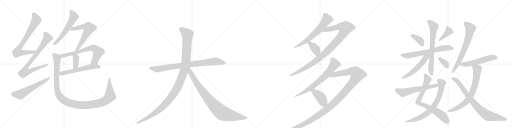
t = 0.00 s
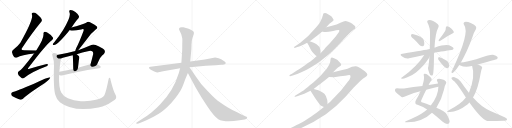
t = 5.05 s
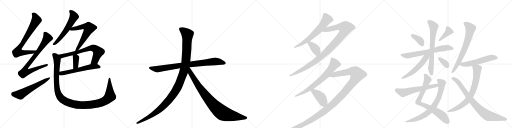
t = 10.11 s
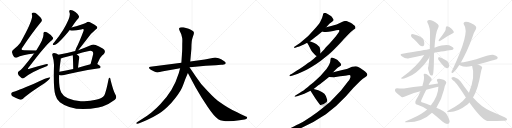
t = 15.16 s
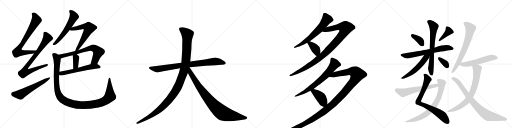
t = 20.21 s
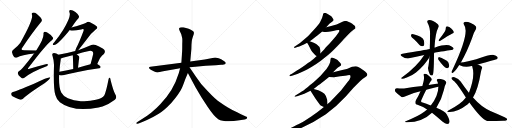
t = 25.27 s

The animated SVG that drew these frames (rendered in a browser with its animation timeline set to each time). Animation: 31 CSS @keyframes rules; one cycle of 25.27 s.

<svg version="1.1" viewBox="0 0 4096 1024" xmlns="http://www.w3.org/2000/svg">
  <g stroke="lightgray" stroke-dasharray="1,1" stroke-width="1" transform="scale(4, 4)">
    <line x1="0" y1="0" x2="256" y2="256"></line>
    <line x1="256" y1="0" x2="0" y2="256"></line>
    <line x1="128" y1="0" x2="128" y2="256"></line>
    <line x1="0" y1="128" x2="256" y2="128"></line>
    <line x1="256" y1="0" x2="512" y2="256"></line>
    <line x1="512" y1="0" x2="256" y2="256"></line>
    <line x1="384" y1="0" x2="384" y2="256"></line>
    <line x1="256" y1="128" x2="512" y2="128"></line>
    <line x1="512" y1="0" x2="768" y2="256"></line>
    <line x1="768" y1="0" x2="512" y2="256"></line>
    <line x1="640" y1="0" x2="640" y2="256"></line>
    <line x1="512" y1="128" x2="768" y2="128"></line>
    <line x1="768" y1="0" x2="1024" y2="256"></line>
    <line x1="1024" y1="0" x2="768" y2="256"></line>
    <line x1="896" y1="0" x2="896" y2="256"></line>
    <line x1="768" y1="128" x2="1024" y2="128"></line>
  </g>
<g transform="scale(1, -1) translate(0, -850)">
   <style type="text/css">
    @keyframes keyframes0 {
      from {
       stroke: black;
       stroke-dashoffset: 751;
       stroke-width: 128;
       }
       71% {
       animation-timing-function: step-end;
       stroke: black;
       stroke-dashoffset: 0;
       stroke-width: 128;
       }
       to {
       stroke: black;
       stroke-width: 1024;
       }
       }
       #make-me-a-hanzi-animation-0 {
         animation: keyframes0 0.861165s both;
         animation-delay: 0.000000s;
         animation-timing-function: linear;
       }
    @keyframes keyframes1 {
      from {
       stroke: black;
       stroke-dashoffset: 798;
       stroke-width: 128;
       }
       72% {
       animation-timing-function: step-end;
       stroke: black;
       stroke-dashoffset: 0;
       stroke-width: 128;
       }
       to {
       stroke: black;
       stroke-width: 1024;
       }
       }
       #make-me-a-hanzi-animation-1 {
         animation: keyframes1 0.899414s both;
         animation-delay: 0.861165s;
         animation-timing-function: linear;
       }
    @keyframes keyframes2 {
      from {
       stroke: black;
       stroke-dashoffset: 585;
       stroke-width: 128;
       }
       66% {
       animation-timing-function: step-end;
       stroke: black;
       stroke-dashoffset: 0;
       stroke-width: 128;
       }
       to {
       stroke: black;
       stroke-width: 1024;
       }
       }
       #make-me-a-hanzi-animation-2 {
         animation: keyframes2 0.726074s both;
         animation-delay: 1.760579s;
         animation-timing-function: linear;
       }
    @keyframes keyframes3 {
      from {
       stroke: black;
       stroke-dashoffset: 581;
       stroke-width: 128;
       }
       65% {
       animation-timing-function: step-end;
       stroke: black;
       stroke-dashoffset: 0;
       stroke-width: 128;
       }
       to {
       stroke: black;
       stroke-width: 1024;
       }
       }
       #make-me-a-hanzi-animation-3 {
         animation: keyframes3 0.722819s both;
         animation-delay: 2.486654s;
         animation-timing-function: linear;
       }
    @keyframes keyframes4 {
      from {
       stroke: black;
       stroke-dashoffset: 619;
       stroke-width: 128;
       }
       67% {
       animation-timing-function: step-end;
       stroke: black;
       stroke-dashoffset: 0;
       stroke-width: 128;
       }
       to {
       stroke: black;
       stroke-width: 1024;
       }
       }
       #make-me-a-hanzi-animation-4 {
         animation: keyframes4 0.753743s both;
         animation-delay: 3.209473s;
         animation-timing-function: linear;
       }
    @keyframes keyframes5 {
      from {
       stroke: black;
       stroke-dashoffset: 702;
       stroke-width: 128;
       }
       70% {
       animation-timing-function: step-end;
       stroke: black;
       stroke-dashoffset: 0;
       stroke-width: 128;
       }
       to {
       stroke: black;
       stroke-width: 1024;
       }
       }
       #make-me-a-hanzi-animation-5 {
         animation: keyframes5 0.821289s both;
         animation-delay: 3.963216s;
         animation-timing-function: linear;
       }
    @keyframes keyframes6 {
      from {
       stroke: black;
       stroke-dashoffset: 369;
       stroke-width: 128;
       }
       55% {
       animation-timing-function: step-end;
       stroke: black;
       stroke-dashoffset: 0;
       stroke-width: 128;
       }
       to {
       stroke: black;
       stroke-width: 1024;
       }
       }
       #make-me-a-hanzi-animation-6 {
         animation: keyframes6 0.550293s both;
         animation-delay: 4.784505s;
         animation-timing-function: linear;
       }
    @keyframes keyframes7 {
      from {
       stroke: black;
       stroke-dashoffset: 579;
       stroke-width: 128;
       }
       65% {
       animation-timing-function: step-end;
       stroke: black;
       stroke-dashoffset: 0;
       stroke-width: 128;
       }
       to {
       stroke: black;
       stroke-width: 1024;
       }
       }
       #make-me-a-hanzi-animation-7 {
         animation: keyframes7 0.721191s both;
         animation-delay: 5.334798s;
         animation-timing-function: linear;
       }
    @keyframes keyframes8 {
      from {
       stroke: black;
       stroke-dashoffset: 1188;
       stroke-width: 128;
       }
       79% {
       animation-timing-function: step-end;
       stroke: black;
       stroke-dashoffset: 0;
       stroke-width: 128;
       }
       to {
       stroke: black;
       stroke-width: 1024;
       }
       }
       #make-me-a-hanzi-animation-8 {
         animation: keyframes8 1.216797s both;
         animation-delay: 6.055990s;
         animation-timing-function: linear;
       }
    @keyframes keyframes9 {
      from {
       stroke: black;
       stroke-dashoffset: 858;
       stroke-width: 128;
       }
       74% {
       animation-timing-function: step-end;
       stroke: black;
       stroke-dashoffset: 0;
       stroke-width: 128;
       }
       to {
       stroke: black;
       stroke-width: 1024;
       }
       }
       #make-me-a-hanzi-animation-9 {
         animation: keyframes9 0.948242s both;
         animation-delay: 7.272786s;
         animation-timing-function: linear;
       }
    @keyframes keyframes10 {
      from {
       stroke: black;
       stroke-dashoffset: 1197;
       stroke-width: 128;
       }
       80% {
       animation-timing-function: step-end;
       stroke: black;
       stroke-dashoffset: 0;
       stroke-width: 128;
       }
       to {
       stroke: black;
       stroke-width: 1024;
       }
       }
       #make-me-a-hanzi-animation-10 {
         animation: keyframes10 1.224121s both;
         animation-delay: 8.221029s;
         animation-timing-function: linear;
       }
    @keyframes keyframes11 {
      from {
       stroke: black;
       stroke-dashoffset: 899;
       stroke-width: 128;
       }
       75% {
       animation-timing-function: step-end;
       stroke: black;
       stroke-dashoffset: 0;
       stroke-width: 128;
       }
       to {
       stroke: black;
       stroke-width: 1024;
       }
       }
       #make-me-a-hanzi-animation-11 {
         animation: keyframes11 0.981608s both;
         animation-delay: 9.445150s;
         animation-timing-function: linear;
       }
    @keyframes keyframes12 {
      from {
       stroke: black;
       stroke-dashoffset: 644;
       stroke-width: 128;
       }
       68% {
       animation-timing-function: step-end;
       stroke: black;
       stroke-dashoffset: 0;
       stroke-width: 128;
       }
       to {
       stroke: black;
       stroke-width: 1024;
       }
       }
       #make-me-a-hanzi-animation-12 {
         animation: keyframes12 0.774089s both;
         animation-delay: 10.426758s;
         animation-timing-function: linear;
       }
    @keyframes keyframes13 {
      from {
       stroke: black;
       stroke-dashoffset: 1035;
       stroke-width: 128;
       }
       77% {
       animation-timing-function: step-end;
       stroke: black;
       stroke-dashoffset: 0;
       stroke-width: 128;
       }
       to {
       stroke: black;
       stroke-width: 1024;
       }
       }
       #make-me-a-hanzi-animation-13 {
         animation: keyframes13 1.092285s both;
         animation-delay: 11.200846s;
         animation-timing-function: linear;
       }
    @keyframes keyframes14 {
      from {
       stroke: black;
       stroke-dashoffset: 381;
       stroke-width: 128;
       }
       55% {
       animation-timing-function: step-end;
       stroke: black;
       stroke-dashoffset: 0;
       stroke-width: 128;
       }
       to {
       stroke: black;
       stroke-width: 1024;
       }
       }
       #make-me-a-hanzi-animation-14 {
         animation: keyframes14 0.560059s both;
         animation-delay: 12.293132s;
         animation-timing-function: linear;
       }
    @keyframes keyframes15 {
      from {
       stroke: black;
       stroke-dashoffset: 718;
       stroke-width: 128;
       }
       70% {
       animation-timing-function: step-end;
       stroke: black;
       stroke-dashoffset: 0;
       stroke-width: 128;
       }
       to {
       stroke: black;
       stroke-width: 1024;
       }
       }
       #make-me-a-hanzi-animation-15 {
         animation: keyframes15 0.834310s both;
         animation-delay: 12.853190s;
         animation-timing-function: linear;
       }
    @keyframes keyframes16 {
      from {
       stroke: black;
       stroke-dashoffset: 1291;
       stroke-width: 128;
       }
       81% {
       animation-timing-function: step-end;
       stroke: black;
       stroke-dashoffset: 0;
       stroke-width: 128;
       }
       to {
       stroke: black;
       stroke-width: 1024;
       }
       }
       #make-me-a-hanzi-animation-16 {
         animation: keyframes16 1.300618s both;
         animation-delay: 13.687500s;
         animation-timing-function: linear;
       }
    @keyframes keyframes17 {
      from {
       stroke: black;
       stroke-dashoffset: 411;
       stroke-width: 128;
       }
       57% {
       animation-timing-function: step-end;
       stroke: black;
       stroke-dashoffset: 0;
       stroke-width: 128;
       }
       to {
       stroke: black;
       stroke-width: 1024;
       }
       }
       #make-me-a-hanzi-animation-17 {
         animation: keyframes17 0.584473s both;
         animation-delay: 14.988118s;
         animation-timing-function: linear;
       }
    @keyframes keyframes18 {
      from {
       stroke: black;
       stroke-dashoffset: 370;
       stroke-width: 128;
       }
       55% {
       animation-timing-function: step-end;
       stroke: black;
       stroke-dashoffset: 0;
       stroke-width: 128;
       }
       to {
       stroke: black;
       stroke-width: 1024;
       }
       }
       #make-me-a-hanzi-animation-18 {
         animation: keyframes18 0.551107s both;
         animation-delay: 15.572591s;
         animation-timing-function: linear;
       }
    @keyframes keyframes19 {
      from {
       stroke: black;
       stroke-dashoffset: 391;
       stroke-width: 128;
       }
       56% {
       animation-timing-function: step-end;
       stroke: black;
       stroke-dashoffset: 0;
       stroke-width: 128;
       }
       to {
       stroke: black;
       stroke-width: 1024;
       }
       }
       #make-me-a-hanzi-animation-19 {
         animation: keyframes19 0.568197s both;
         animation-delay: 16.123698s;
         animation-timing-function: linear;
       }
    @keyframes keyframes20 {
      from {
       stroke: black;
       stroke-dashoffset: 667;
       stroke-width: 128;
       }
       68% {
       animation-timing-function: step-end;
       stroke: black;
       stroke-dashoffset: 0;
       stroke-width: 128;
       }
       to {
       stroke: black;
       stroke-width: 1024;
       }
       }
       #make-me-a-hanzi-animation-20 {
         animation: keyframes20 0.792806s both;
         animation-delay: 16.691895s;
         animation-timing-function: linear;
       }
    @keyframes keyframes21 {
      from {
       stroke: black;
       stroke-dashoffset: 697;
       stroke-width: 128;
       }
       69% {
       animation-timing-function: step-end;
       stroke: black;
       stroke-dashoffset: 0;
       stroke-width: 128;
       }
       to {
       stroke: black;
       stroke-width: 1024;
       }
       }
       #make-me-a-hanzi-animation-21 {
         animation: keyframes21 0.817220s both;
         animation-delay: 17.484701s;
         animation-timing-function: linear;
       }
    @keyframes keyframes22 {
      from {
       stroke: black;
       stroke-dashoffset: 541;
       stroke-width: 128;
       }
       64% {
       animation-timing-function: step-end;
       stroke: black;
       stroke-dashoffset: 0;
       stroke-width: 128;
       }
       to {
       stroke: black;
       stroke-width: 1024;
       }
       }
       #make-me-a-hanzi-animation-22 {
         animation: keyframes22 0.690267s both;
         animation-delay: 18.301921s;
         animation-timing-function: linear;
       }
    @keyframes keyframes23 {
      from {
       stroke: black;
       stroke-dashoffset: 344;
       stroke-width: 128;
       }
       53% {
       animation-timing-function: step-end;
       stroke: black;
       stroke-dashoffset: 0;
       stroke-width: 128;
       }
       to {
       stroke: black;
       stroke-width: 1024;
       }
       }
       #make-me-a-hanzi-animation-23 {
         animation: keyframes23 0.529948s both;
         animation-delay: 18.992187s;
         animation-timing-function: linear;
       }
    @keyframes keyframes24 {
      from {
       stroke: black;
       stroke-dashoffset: 779;
       stroke-width: 128;
       }
       72% {
       animation-timing-function: step-end;
       stroke: black;
       stroke-dashoffset: 0;
       stroke-width: 128;
       }
       to {
       stroke: black;
       stroke-width: 1024;
       }
       }
       #make-me-a-hanzi-animation-24 {
         animation: keyframes24 0.883952s both;
         animation-delay: 19.522135s;
         animation-timing-function: linear;
       }
    @keyframes keyframes25 {
      from {
       stroke: black;
       stroke-dashoffset: 746;
       stroke-width: 128;
       }
       71% {
       animation-timing-function: step-end;
       stroke: black;
       stroke-dashoffset: 0;
       stroke-width: 128;
       }
       to {
       stroke: black;
       stroke-width: 1024;
       }
       }
       #make-me-a-hanzi-animation-25 {
         animation: keyframes25 0.857096s both;
         animation-delay: 20.406087s;
         animation-timing-function: linear;
       }
    @keyframes keyframes26 {
      from {
       stroke: black;
       stroke-dashoffset: 594;
       stroke-width: 128;
       }
       66% {
       animation-timing-function: step-end;
       stroke: black;
       stroke-dashoffset: 0;
       stroke-width: 128;
       }
       to {
       stroke: black;
       stroke-width: 1024;
       }
       }
       #make-me-a-hanzi-animation-26 {
         animation: keyframes26 0.733398s both;
         animation-delay: 21.263184s;
         animation-timing-function: linear;
       }
    @keyframes keyframes27 {
      from {
       stroke: black;
       stroke-dashoffset: 691;
       stroke-width: 128;
       }
       69% {
       animation-timing-function: step-end;
       stroke: black;
       stroke-dashoffset: 0;
       stroke-width: 128;
       }
       to {
       stroke: black;
       stroke-width: 1024;
       }
       }
       #make-me-a-hanzi-animation-27 {
         animation: keyframes27 0.812337s both;
         animation-delay: 21.996582s;
         animation-timing-function: linear;
       }
    @keyframes keyframes28 {
      from {
       stroke: black;
       stroke-dashoffset: 556;
       stroke-width: 128;
       }
       64% {
       animation-timing-function: step-end;
       stroke: black;
       stroke-dashoffset: 0;
       stroke-width: 128;
       }
       to {
       stroke: black;
       stroke-width: 1024;
       }
       }
       #make-me-a-hanzi-animation-28 {
         animation: keyframes28 0.702474s both;
         animation-delay: 22.808919s;
         animation-timing-function: linear;
       }
    @keyframes keyframes29 {
      from {
       stroke: black;
       stroke-dashoffset: 726;
       stroke-width: 128;
       }
       70% {
       animation-timing-function: step-end;
       stroke: black;
       stroke-dashoffset: 0;
       stroke-width: 128;
       }
       to {
       stroke: black;
       stroke-width: 1024;
       }
       }
       #make-me-a-hanzi-animation-29 {
         animation: keyframes29 0.840820s both;
         animation-delay: 23.511393s;
         animation-timing-function: linear;
       }
    @keyframes keyframes30 {
      from {
       stroke: black;
       stroke-dashoffset: 818;
       stroke-width: 128;
       }
       73% {
       animation-timing-function: step-end;
       stroke: black;
       stroke-dashoffset: 0;
       stroke-width: 128;
       }
       to {
       stroke: black;
       stroke-width: 1024;
       }
       }
       #make-me-a-hanzi-animation-30 {
         animation: keyframes30 0.915690s both;
         animation-delay: 24.352214s;
         animation-timing-function: linear;
       }
</style>
<path d="M 290 447 Q 238 448 193 448 Q 162 448 178 468 Q 253 582 322 666 Q 337 682 335 691 Q 334 704 295 738 Q 280 751 261 749 Q 251 746 256 731 Q 268 695 163 509 Q 144 484 113 458 Q 94 445 96 432 Q 99 413 113 395 Q 123 385 136 391 Q 172 410 273 423 C 303 427 320 446 290 447 Z" fill="lightgray"></path> 
<path d="M 273 423 Q 176 294 153 283 Q 140 274 143 261 Q 144 248 170 229 Q 180 217 195 229 Q 255 277 363 317 Q 382 323 383 331 Q 386 341 366 337 Q 308 324 236 300 Q 215 293 229 310 Q 364 491 417 531 Q 429 541 423 551 Q 413 570 381 589 Q 365 598 356 596 Q 346 592 348 577 Q 351 538 290 447 L 273 423 Z" fill="lightgray"></path> 
<path d="M 103 115 Q 90 112 89 101 Q 89 88 100 80 Q 125 67 162 53 Q 172 52 184 61 Q 208 88 356 184 Q 375 197 390 212 Q 402 222 401 231 Q 394 237 272 180 Q 130 119 103 115 Z" fill="lightgray"></path> 
<path d="M 573 631 Q 606 683 626 703 Q 635 712 631 723 Q 627 735 603 754 Q 581 770 565 770 Q 549 769 556 750 Q 571 717 506 613 Q 476 565 434 512 Q 425 503 423 498 Q 420 489 432 491 Q 465 495 558 611 L 573 631 Z" fill="lightgray"></path> 
<path d="M 625 449 Q 644 471 690 531 Q 729 586 768 616 Q 786 628 773 641 Q 760 653 720 673 Q 704 679 689 668 Q 680 664 610 640 Q 594 636 573 631 C 544 624 529 619 558 611 Q 576 601 650 615 Q 662 621 668 617 Q 672 613 668 602 Q 634 511 611 468 Q 604 452 602 443 C 593 414 606 426 625 449 Z" fill="lightgray"></path> 
<path d="M 778 338 Q 803 401 831 418 Q 847 437 832 454 Q 816 467 765 490 Q 747 497 726 489 Q 674 467 625 449 L 602 443 Q 535 425 466 413 C 436 408 458 374 486 383 Q 492 384 503 389 Q 542 399 581 408 L 614 417 Q 659 430 703 440 Q 728 447 740 438 Q 747 431 745 416 Q 735 373 724 336 C 716 307 766 310 778 338 Z" fill="lightgray"></path> 
<path d="M 581 408 Q 584 399 586 298 C 587 268 621 278 624 308 Q 628 342 631 370 Q 638 394 632 401 Q 623 411 614 417 C 590 434 575 437 581 408 Z" fill="lightgray"></path> 
<path d="M 473 251 Q 491 245 504 248 Q 595 275 794 305 Q 804 306 805 315 Q 805 322 778 338 C 764 347 753 344 724 336 Q 670 321 624 308 L 586 298 Q 525 286 475 276 C 446 270 444 259 473 251 Z" fill="lightgray"></path> 
<path d="M 923 94 Q 907 122 885 209 Q 884 224 877 228 Q 871 231 868 214 Q 850 120 835 89 Q 819 65 767 52 Q 713 37 646 41 Q 589 44 543 64 Q 503 85 490 111 Q 469 150 473 251 L 475 276 Q 478 324 486 376 Q 486 380 486 383 C 488 403 488 403 466 413 Q 456 420 442 424 Q 429 428 421 423 Q 414 419 420 402 Q 433 363 432 326 Q 426 142 443 90 Q 450 59 479 33 Q 584 -48 788 -9 Q 803 -5 820 -1 Q 871 15 919 52 Q 938 68 923 94 Z" fill="lightgray"></path> 
<path d="M 1390 340 L 1203 316 Q 1194 315 1192 310 Q 1188 297 1234 278 Q 1253 270 1259 270 L 1305 280 L 1441 304 L 1516 312 L 1562 316 Q 1603 321 1646 324 L 1726 329 L 1769 333 Q 1781 333 1798 337 Q 1805 340 1806 347 Q 1807 353 1788 365 Q 1770 377 1749 384 Q 1728 390 1721 390 L 1638 374 L 1522 359 L 1451 349 L 1390 340 Z" fill="lightgray"></path> 
<path d="M 1441 304 L 1430 264 Q 1387 122 1282 17 Q 1250 -16 1225 -38 Q 1190 -67 1177 -76 L 1093 -130 Q 1090 -131 1091 -137 Q 1092 -142 1098 -140 L 1108 -137 Q 1125 -134 1176 -110 Q 1228 -86 1270 -60 Q 1312 -35 1370 26 Q 1435 102 1453 142 Q 1461 157 1482 216 L 1503 267 L 1522 359 L 1531 458 L 1532 495 Q 1534 524 1536 533 Q 1538 541 1545 562 Q 1553 582 1551 591 Q 1549 606 1509 621 L 1467 632 Q 1447 634 1441 631 Q 1426 625 1437 604 L 1450 576 L 1457 548 Q 1460 540 1458 498 Q 1458 452 1457 440 L 1451 349 L 1441 304 Z" fill="lightgray"></path> 
<path d="M 1503 267 L 1564 153 L 1610 75 L 1658 0 Q 1714 -84 1746 -103 Q 1794 -130 1916 -112 L 1957 -106 Q 1964 -105 1972 -100 Q 1983 -91 1973 -84 Q 1970 -82 1954 -76 Q 1938 -70 1897 -48 Q 1851 -26 1820 -7 Q 1790 11 1742 45 Q 1705 73 1613 175 Q 1608 179 1565 240 L 1516 312 C 1499 337 1473 323 1503 267 Z" fill="lightgray"></path> 
<path d="M 2599 747 Q 2583 747 2583 729 Q 2578 706 2564 681 Q 2560 669 2526 628 Q 2475 564 2400 507 L 2358 478 Q 2350 473 2351 470 Q 2354 466 2363 469 L 2378 474 Q 2388 479 2393.5 479 Q 2399 479 2457 509 L 2478 520 L 2498 535 Q 2527 556 2539 566 L 2578 599 L 2610 633 L 2628 652 Q 2638 663 2646 668 L 2664 682 Q 2664 683 2666 685 Q 2673 692 2663 703 Q 2653 718 2647 722 L 2628 735 Q 2616 741 2610 745 L 2599 747 Z" fill="lightgray"></path> 
<path d="M 2534 402 L 2508 378 Q 2492 364 2440 329 Q 2388 294 2378 288 L 2351 271 Q 2341 265 2336 260 L 2320 252 Q 2314 247 2316 244 Q 2317 240 2321 241 L 2342 246 L 2384 260 Q 2392 264 2457 294 Q 2544 343 2592 384 Q 2640 424 2662 445 Q 2683 465 2730 515 Q 2770 561 2782 571 L 2806 595 L 2833 616 Q 2842 622 2843 625 Q 2846 640 2833 648 Q 2828 652 2818 660 Q 2808 668 2786 676 Q 2772 683 2763 683 Q 2754 682 2723 668 Q 2692 653 2664 646 L 2610 633 C 2581 626 2548 604 2578 599 Q 2605 590 2655 601 Q 2704 612 2709 610 Q 2721 607 2709 590 L 2684 557 Q 2678 549 2633 499 Q 2609 476 2602 467 Q 2595 457 2593 455 L 2564 425 L 2534 402 Z" fill="lightgray"></path> 
<path d="M 2457 509 L 2470 487 L 2489 449 Q 2497 434 2523 408 Q 2529 405 2534 402 C 2560 387 2564 395 2564 425 L 2564 446 L 2563 448 Q 2563 449 2563 450 Q 2557 482 2535 494 Q 2521 504 2510 508 L 2478 520 C 2450 531 2443 533 2457 509 Z" fill="lightgray"></path> 
<path d="M 2665 273 L 2690 298 Q 2704 312 2716 318.5 Q 2728 325 2729 330 Q 2731 333 2725.5 342.5 Q 2720 352 2711 359 Q 2700 372 2690 376 L 2677 383 Q 2657 391 2653 390 Q 2644 388 2644 374 Q 2644 342 2612 298 Q 2559 232 2509 192 Q 2502 187 2463 154.5 Q 2424 122 2402 111 L 2373 92 L 2360 85 Q 2355 80 2356 78 Q 2358 76 2363 77 L 2384 83 Q 2389 83 2412 91.5 Q 2435 100 2455 110 L 2484 124 L 2509 138 L 2527 153 Q 2570 184 2582 194 L 2632 235 L 2665 273 Z" fill="lightgray"></path> 
<path d="M 2591 -5 L 2561 -30 Q 2545 -44 2490 -81 Q 2434 -118 2406 -134 Q 2377 -149 2318 -178 Q 2259 -206 2248 -210 L 2236 -214 Q 2226 -220 2231 -225 Q 2235 -229 2240 -227 L 2255 -224 Q 2296 -220 2370 -191 Q 2496 -140 2607 -64 Q 2688 -6 2766 78 L 2828 148 Q 2841 162 2882 203 Q 2904 221 2921 232 Q 2938 242 2939 253 Q 2939 264 2921 279 Q 2902 294 2881 307 Q 2860 319 2848 320 Q 2836 321 2816 316 L 2780 301 Q 2772 298 2738 290 L 2665 273 C 2636 266 2602 237 2632 235 L 2673 232 L 2721 240 Q 2767 244 2782 248 Q 2797 252 2801 248 Q 2805 244 2803 230 Q 2800 215 2779 192 L 2728 126 L 2640 34 L 2620 18 L 2591 -5 Z" fill="lightgray"></path> 
<path d="M 2484 124 L 2522 64 Q 2557 14 2563 9 Q 2569 4 2591 -5 C 2619 -17 2620 -12 2620 18 L 2620 29 Q 2620 54 2607 83 Q 2592 118 2509 138 C 2480 145 2469 148 2484 124 Z" fill="lightgray"></path> 
<path d="M 3312 536 Q 3334 515 3356 491 Q 3366 481 3380 480 Q 3389 480 3393 491 Q 3397 503 3391 527 Q 3387 543 3363 557 Q 3305 581 3292 577 Q 3288 573 3288 563 Q 3291 553 3312 536 Z" fill="lightgray"></path> 
<path d="M 3560 600 Q 3544 573 3511 533 Q 3507 527 3511 521 Q 3517 520 3523 524 Q 3587 567 3619 583 Q 3634 587 3630 596 Q 3626 609 3610 623 Q 3595 638 3577 640 Q 3565 639 3566 624 Q 3567 614 3560 600 Z" fill="lightgray"></path> 
<path d="M 3473 428 Q 3476 429 3611 450 Q 3621 449 3629 461 Q 3630 471 3609 481 Q 3575 502 3481 471 Q 3478 471 3476 470 L 3438 459 Q 3404 452 3220 421 Q 3192 417 3214 401 Q 3247 377 3272 385 Q 3327 398 3394 411 L 3473 428 Z" fill="lightgray"></path> 
<path d="M 3435 393 Q 3431 335 3424 306 Q 3423 294 3438 256 Q 3447 241 3461 249 Q 3471 258 3472 410 Q 3472 419 3473 428 L 3476 470 Q 3482 585 3508 634 Q 3514 643 3503 656 Q 3452 696 3426 688 Q 3413 684 3419 670 Q 3444 628 3440 562 Q 3440 505 3438 459 L 3435 393 Z" fill="lightgray"></path> 
<path d="M 3394 411 Q 3337 320 3217 232 Q 3202 222 3216 220 Q 3226 219 3259 233 Q 3296 246 3328 271 Q 3356 293 3390 331 Q 3415 361 3432 387 Q 3433 391 3435 393 C 3453 426 3427 462 3394 411 Z" fill="lightgray"></path> 
<path d="M 3509 370 Q 3552 309 3575 305 Q 3587 302 3593 318 Q 3594 330 3588 348 Q 3581 363 3560 372 Q 3529 390 3515 393 Q 3508 394 3505 385 Q 3504 378 3509 370 Z" fill="lightgray"></path> 
<path d="M 3429 170 Q 3438 191 3447 203 Q 3456 210 3453 218 Q 3449 231 3415 256 Q 3405 263 3395 260 Q 3385 257 3391 243 Q 3397 225 3379 163 L 3364 120 Q 3346 78 3329 52 Q 3320 36 3323 25 Q 3324 16 3340 13 Q 3386 -2 3417 -25 L 3456 -52 Q 3490 -79 3539 -122 Q 3561 -141 3577 -142 Q 3596 -142 3597 -124 Q 3597 -106 3573 -64 Q 3563 -43 3491 -12 L 3446 6 Q 3409 22 3381 30 Q 3362 34 3372 53 Q 3394 102 3410 132 L 3429 170 Z" fill="lightgray"></path> 
<path d="M 3417 -25 Q 3407 -32 3397 -42 Q 3349 -79 3246 -119 Q 3233 -126 3249 -128 Q 3375 -131 3456 -52 L 3491 -12 Q 3533 54 3551 131 Q 3558 168 3567 180 Q 3574 190 3567 199 Q 3557 211 3534 216 Q 3518 223 3501 219 Q 3491 215 3497 203 Q 3501 196 3504 183 L 3507 157 Q 3507 85 3446 6 L 3417 -25 Z" fill="lightgray"></path> 
<path d="M 3504 183 Q 3467 179 3429 170 L 3379 163 Q 3309 156 3232 143 Q 3211 139 3177 145 Q 3164 145 3161 136 Q 3157 124 3165 115 Q 3184 96 3212 74 Q 3222 70 3234 76 Q 3297 107 3364 120 L 3410 132 Q 3447 142 3488 152 Q 3497 155 3507 157 C 3536 164 3534 187 3504 183 Z" fill="lightgray"></path> 
<path d="M 3686 349 Q 3737 436 3779 552 Q 3792 594 3807 616 Q 3814 628 3806 640 Q 3799 652 3766 667 Q 3736 679 3718 675 Q 3702 669 3713 650 Q 3761 590 3620 293 Q 3613 281 3612 275 Q 3611 263 3624 269 Q 3639 275 3674 330 L 3686 349 Z" fill="lightgray"></path> 
<path d="M 3823 334 Q 3973 377 3976 379 Q 3985 386 3980 395 Q 3973 405 3944 412 Q 3922 415 3810 377 Q 3725 356 3687 350 Q 3686 350 3686 349 C 3657 341 3652 340 3674 330 Q 3675 330 3678 328 Q 3723 307 3773 322 Q 3774 323 3777 323 L 3823 334 Z" fill="lightgray"></path> 
<path d="M 3784 70 Q 3826 143 3846 269 Q 3850 291 3854 301 Q 3861 307 3855 317 Q 3851 324 3823 334 C 3795 345 3769 352 3777 323 Q 3804 242 3753 112 Q 3752 112 3751 109 L 3727 71 Q 3693 22 3587 -33 Q 3565 -46 3592 -45 Q 3658 -48 3742 17 L 3755 30 L 3784 70 Z" fill="lightgray"></path> 
<path d="M 3755 30 Q 3852 -105 3897 -117 Q 3910 -120 4027 -116 Q 4040 -115 4053 -111 Q 4062 -104 4051 -95 Q 4036 -85 3923 -37 Q 3854 -9 3784 70 L 3751 109 Q 3718 149 3685 198 Q 3669 223 3636 232 Q 3624 236 3614 230 Q 3608 223 3617 215 Q 3624 208 3630 203 Q 3652 190 3727 71 L 3755 30 Z" fill="lightgray"></path> 
      <clipPath id="make-me-a-hanzi-clip-0">
      <path d="M 290 447 Q 238 448 193 448 Q 162 448 178 468 Q 253 582 322 666 Q 337 682 335 691 Q 334 704 295 738 Q 280 751 261 749 Q 251 746 256 731 Q 268 695 163 509 Q 144 484 113 458 Q 94 445 96 432 Q 99 413 113 395 Q 123 385 136 391 Q 172 410 273 423 C 303 427 320 446 290 447 Z" fill="lightgray"></path>
      </clipPath>
      <path clip-path="url(#make-me-a-hanzi-clip-0)" d="M 266 738 L 285 710 L 289 684 L 148 455 L 142 434 L 168 428 L 261 432 L 283 443 " fill="none" id="make-me-a-hanzi-animation-0" stroke-dasharray="623 1246" stroke-linecap="round"></path>

      <clipPath id="make-me-a-hanzi-clip-1">
      <path d="M 273 423 Q 176 294 153 283 Q 140 274 143 261 Q 144 248 170 229 Q 180 217 195 229 Q 255 277 363 317 Q 382 323 383 331 Q 386 341 366 337 Q 308 324 236 300 Q 215 293 229 310 Q 364 491 417 531 Q 429 541 423 551 Q 413 570 381 589 Q 365 598 356 596 Q 346 592 348 577 Q 351 538 290 447 L 273 423 Z" fill="lightgray"></path>
      </clipPath>
      <path clip-path="url(#make-me-a-hanzi-clip-1)" d="M 361 584 L 380 547 L 319 455 L 213 319 L 205 281 L 238 280 L 375 331 " fill="none" id="make-me-a-hanzi-animation-1" stroke-dasharray="670 1340" stroke-linecap="round"></path>

      <clipPath id="make-me-a-hanzi-clip-2">
      <path d="M 103 115 Q 90 112 89 101 Q 89 88 100 80 Q 125 67 162 53 Q 172 52 184 61 Q 208 88 356 184 Q 375 197 390 212 Q 402 222 401 231 Q 394 237 272 180 Q 130 119 103 115 Z" fill="lightgray"></path>
      </clipPath>
      <path clip-path="url(#make-me-a-hanzi-clip-2)" d="M 105 100 L 163 94 L 399 227 " fill="none" id="make-me-a-hanzi-animation-2" stroke-dasharray="457 914" stroke-linecap="round"></path>

      <clipPath id="make-me-a-hanzi-clip-3">
      <path d="M 573 631 Q 606 683 626 703 Q 635 712 631 723 Q 627 735 603 754 Q 581 770 565 770 Q 549 769 556 750 Q 571 717 506 613 Q 476 565 434 512 Q 425 503 423 498 Q 420 489 432 491 Q 465 495 558 611 L 573 631 Z" fill="lightgray"></path>
      </clipPath>
      <path clip-path="url(#make-me-a-hanzi-clip-3)" d="M 565 758 L 583 739 L 592 718 L 576 685 L 506 576 L 452 514 L 430 498 " fill="none" id="make-me-a-hanzi-animation-3" stroke-dasharray="453 906" stroke-linecap="round"></path>

      <clipPath id="make-me-a-hanzi-clip-4">
      <path d="M 625 449 Q 644 471 690 531 Q 729 586 768 616 Q 786 628 773 641 Q 760 653 720 673 Q 704 679 689 668 Q 680 664 610 640 Q 594 636 573 631 C 544 624 529 619 558 611 Q 576 601 650 615 Q 662 621 668 617 Q 672 613 668 602 Q 634 511 611 468 Q 604 452 602 443 C 593 414 606 426 625 449 Z" fill="lightgray"></path>
      </clipPath>
      <path clip-path="url(#make-me-a-hanzi-clip-4)" d="M 564 615 L 636 628 L 664 639 L 691 637 L 712 627 L 700 595 L 648 503 L 607 447 " fill="none" id="make-me-a-hanzi-animation-4" stroke-dasharray="491 982" stroke-linecap="round"></path>

      <clipPath id="make-me-a-hanzi-clip-5">
      <path d="M 778 338 Q 803 401 831 418 Q 847 437 832 454 Q 816 467 765 490 Q 747 497 726 489 Q 674 467 625 449 L 602 443 Q 535 425 466 413 C 436 408 458 374 486 383 Q 492 384 503 389 Q 542 399 581 408 L 614 417 Q 659 430 703 440 Q 728 447 740 438 Q 747 431 745 416 Q 735 373 724 336 C 716 307 766 310 778 338 Z" fill="lightgray"></path>
      </clipPath>
      <path clip-path="url(#make-me-a-hanzi-clip-5)" d="M 474 411 L 493 402 L 633 436 L 727 466 L 752 464 L 786 434 L 760 364 L 731 341 " fill="none" id="make-me-a-hanzi-animation-5" stroke-dasharray="574 1148" stroke-linecap="round"></path>

      <clipPath id="make-me-a-hanzi-clip-6">
      <path d="M 581 408 Q 584 399 586 298 C 587 268 621 278 624 308 Q 628 342 631 370 Q 638 394 632 401 Q 623 411 614 417 C 590 434 575 437 581 408 Z" fill="lightgray"></path>
      </clipPath>
      <path clip-path="url(#make-me-a-hanzi-clip-6)" d="M 587 407 L 609 384 L 606 324 L 589 312 " fill="none" id="make-me-a-hanzi-animation-6" stroke-dasharray="241 482" stroke-linecap="round"></path>

      <clipPath id="make-me-a-hanzi-clip-7">
      <path d="M 473 251 Q 491 245 504 248 Q 595 275 794 305 Q 804 306 805 315 Q 805 322 778 338 C 764 347 753 344 724 336 Q 670 321 624 308 L 586 298 Q 525 286 475 276 C 446 270 444 259 473 251 Z" fill="lightgray"></path>
      </clipPath>
      <path clip-path="url(#make-me-a-hanzi-clip-7)" d="M 483 256 L 490 263 L 731 316 L 777 320 L 796 314 " fill="none" id="make-me-a-hanzi-animation-7" stroke-dasharray="451 902" stroke-linecap="round"></path>

      <clipPath id="make-me-a-hanzi-clip-8">
      <path d="M 923 94 Q 907 122 885 209 Q 884 224 877 228 Q 871 231 868 214 Q 850 120 835 89 Q 819 65 767 52 Q 713 37 646 41 Q 589 44 543 64 Q 503 85 490 111 Q 469 150 473 251 L 475 276 Q 478 324 486 376 Q 486 380 486 383 C 488 403 488 403 466 413 Q 456 420 442 424 Q 429 428 421 423 Q 414 419 420 402 Q 433 363 432 326 Q 426 142 443 90 Q 450 59 479 33 Q 584 -48 788 -9 Q 803 -5 820 -1 Q 871 15 919 52 Q 938 68 923 94 Z" fill="lightgray"></path>
      </clipPath>
      <path clip-path="url(#make-me-a-hanzi-clip-8)" d="M 429 414 L 449 394 L 457 373 L 450 228 L 459 125 L 474 83 L 486 67 L 532 35 L 592 16 L 682 9 L 772 20 L 837 43 L 880 79 L 876 222 " fill="none" id="make-me-a-hanzi-animation-8" stroke-dasharray="1060 2120" stroke-linecap="round"></path>

      <clipPath id="make-me-a-hanzi-clip-9">
      <path d="M 1390 340 L 1203 316 Q 1194 315 1192 310 Q 1188 297 1234 278 Q 1253 270 1259 270 L 1305 280 L 1441 304 L 1516 312 L 1562 316 Q 1603 321 1646 324 L 1726 329 L 1769 333 Q 1781 333 1798 337 Q 1805 340 1806 347 Q 1807 353 1788 365 Q 1770 377 1749 384 Q 1728 390 1721 390 L 1638 374 L 1522 359 L 1451 349 L 1390 340 Z" fill="lightgray"></path>
      </clipPath>
      <path clip-path="url(#make-me-a-hanzi-clip-9)" d="M 1200 308 L 1260 297 L 1518 336 L 1722 359 L 1796 347 " fill="none" id="make-me-a-hanzi-animation-9" stroke-dasharray="730 1460" stroke-linecap="round"></path>

      <clipPath id="make-me-a-hanzi-clip-10">
      <path d="M 1441 304 L 1430 264 Q 1387 122 1282 17 Q 1250 -16 1225 -38 Q 1190 -67 1177 -76 L 1093 -130 Q 1090 -131 1091 -137 Q 1092 -142 1098 -140 L 1108 -137 Q 1125 -134 1176 -110 Q 1228 -86 1270 -60 Q 1312 -35 1370 26 Q 1435 102 1453 142 Q 1461 157 1482 216 L 1503 267 L 1522 359 L 1531 458 L 1532 495 Q 1534 524 1536 533 Q 1538 541 1545 562 Q 1553 582 1551 591 Q 1549 606 1509 621 L 1467 632 Q 1447 634 1441 631 Q 1426 625 1437 604 L 1450 576 L 1457 548 Q 1460 540 1458 498 Q 1458 452 1457 440 L 1451 349 L 1441 304 Z" fill="lightgray"></path>
      </clipPath>
      <path clip-path="url(#make-me-a-hanzi-clip-10)" d="M 1448 616 L 1499 575 L 1495 465 L 1487 358 L 1475 297 L 1425 160 L 1379 84 L 1289 -15 L 1204 -78 L 1096 -135 " fill="none" id="make-me-a-hanzi-animation-10" stroke-dasharray="1069 2138" stroke-linecap="round"></path>

      <clipPath id="make-me-a-hanzi-clip-11">
      <path d="M 1503 267 L 1564 153 L 1610 75 L 1658 0 Q 1714 -84 1746 -103 Q 1794 -130 1916 -112 L 1957 -106 Q 1964 -105 1972 -100 Q 1983 -91 1973 -84 Q 1970 -82 1954 -76 Q 1938 -70 1897 -48 Q 1851 -26 1820 -7 Q 1790 11 1742 45 Q 1705 73 1613 175 Q 1608 179 1565 240 L 1516 312 C 1499 337 1473 323 1503 267 Z" fill="lightgray"></path>
      </clipPath>
      <path clip-path="url(#make-me-a-hanzi-clip-11)" d="M 1515 303 L 1522 269 L 1608 135 L 1681 41 L 1751 -31 L 1787 -56 L 1829 -70 L 1969 -92 " fill="none" id="make-me-a-hanzi-animation-11" stroke-dasharray="771 1542" stroke-linecap="round"></path>

      <clipPath id="make-me-a-hanzi-clip-12">
      <path d="M 2599 747 Q 2583 747 2583 729 Q 2578 706 2564 681 Q 2560 669 2526 628 Q 2475 564 2400 507 L 2358 478 Q 2350 473 2351 470 Q 2354 466 2363 469 L 2378 474 Q 2388 479 2393.5 479 Q 2399 479 2457 509 L 2478 520 L 2498 535 Q 2527 556 2539 566 L 2578 599 L 2610 633 L 2628 652 Q 2638 663 2646 668 L 2664 682 Q 2664 683 2666 685 Q 2673 692 2663 703 Q 2653 718 2647 722 L 2628 735 Q 2616 741 2610 745 L 2599 747 Z" fill="lightgray"></path>
      </clipPath>
      <path clip-path="url(#make-me-a-hanzi-clip-12)" d="M 2657 693 L 2615 695 L 2572 636 L 2504 567 L 2440 516 L 2357 472 " fill="none" id="make-me-a-hanzi-animation-12" stroke-dasharray="516 1032" stroke-linecap="round"></path>

      <clipPath id="make-me-a-hanzi-clip-13">
      <path d="M 2534 402 L 2508 378 Q 2492 364 2440 329 Q 2388 294 2378 288 L 2351 271 Q 2341 265 2336 260 L 2320 252 Q 2314 247 2316 244 Q 2317 240 2321 241 L 2342 246 L 2384 260 Q 2392 264 2457 294 Q 2544 343 2592 384 Q 2640 424 2662 445 Q 2683 465 2730 515 Q 2770 561 2782 571 L 2806 595 L 2833 616 Q 2842 622 2843 625 Q 2846 640 2833 648 Q 2828 652 2818 660 Q 2808 668 2786 676 Q 2772 683 2763 683 Q 2754 682 2723 668 Q 2692 653 2664 646 L 2610 633 C 2581 626 2548 604 2578 599 Q 2605 590 2655 601 Q 2704 612 2709 610 Q 2721 607 2709 590 L 2684 557 Q 2678 549 2633 499 Q 2609 476 2602 467 Q 2595 457 2593 455 L 2564 425 L 2534 402 Z" fill="lightgray"></path>
      </clipPath>
      <path clip-path="url(#make-me-a-hanzi-clip-13)" d="M 2585 603 L 2709 635 L 2763 627 L 2757 604 L 2728 560 L 2584 408 L 2470 324 L 2360 262 L 2320 246 " fill="none" id="make-me-a-hanzi-animation-13" stroke-dasharray="907 1814" stroke-linecap="round"></path>

      <clipPath id="make-me-a-hanzi-clip-14">
      <path d="M 2457 509 L 2470 487 L 2489 449 Q 2497 434 2523 408 Q 2529 405 2534 402 C 2560 387 2564 395 2564 425 L 2564 446 L 2563 448 Q 2563 449 2563 450 Q 2557 482 2535 494 Q 2521 504 2510 508 L 2478 520 C 2450 531 2443 533 2457 509 Z" fill="lightgray"></path>
      </clipPath>
      <path clip-path="url(#make-me-a-hanzi-clip-14)" d="M 2465 506 L 2481 501 L 2526 456 L 2534 440 L 2533 413 " fill="none" id="make-me-a-hanzi-animation-14" stroke-dasharray="253 506" stroke-linecap="round"></path>

      <clipPath id="make-me-a-hanzi-clip-15">
      <path d="M 2665 273 L 2690 298 Q 2704 312 2716 318.5 Q 2728 325 2729 330 Q 2731 333 2725.5 342.5 Q 2720 352 2711 359 Q 2700 372 2690 376 L 2677 383 Q 2657 391 2653 390 Q 2644 388 2644 374 Q 2644 342 2612 298 Q 2559 232 2509 192 Q 2502 187 2463 154.5 Q 2424 122 2402 111 L 2373 92 L 2360 85 Q 2355 80 2356 78 Q 2358 76 2363 77 L 2384 83 Q 2389 83 2412 91.5 Q 2435 100 2455 110 L 2484 124 L 2509 138 L 2527 153 Q 2570 184 2582 194 L 2632 235 L 2665 273 Z" fill="lightgray"></path>
      </clipPath>
      <path clip-path="url(#make-me-a-hanzi-clip-15)" d="M 2655 380 L 2677 339 L 2610 252 L 2493 152 L 2430 111 L 2360 80 " fill="none" id="make-me-a-hanzi-animation-15" stroke-dasharray="590 1180" stroke-linecap="round"></path>

      <clipPath id="make-me-a-hanzi-clip-16">
      <path d="M 2591 -5 L 2561 -30 Q 2545 -44 2490 -81 Q 2434 -118 2406 -134 Q 2377 -149 2318 -178 Q 2259 -206 2248 -210 L 2236 -214 Q 2226 -220 2231 -225 Q 2235 -229 2240 -227 L 2255 -224 Q 2296 -220 2370 -191 Q 2496 -140 2607 -64 Q 2688 -6 2766 78 L 2828 148 Q 2841 162 2882 203 Q 2904 221 2921 232 Q 2938 242 2939 253 Q 2939 264 2921 279 Q 2902 294 2881 307 Q 2860 319 2848 320 Q 2836 321 2816 316 L 2780 301 Q 2772 298 2738 290 L 2665 273 C 2636 266 2602 237 2632 235 L 2673 232 L 2721 240 Q 2767 244 2782 248 Q 2797 252 2801 248 Q 2805 244 2803 230 Q 2800 215 2779 192 L 2728 126 L 2640 34 L 2620 18 L 2591 -5 Z" fill="lightgray"></path>
      </clipPath>
      <path clip-path="url(#make-me-a-hanzi-clip-16)" d="M 2639 237 L 2677 255 L 2797 278 L 2839 274 L 2858 255 L 2824 193 L 2739 92 L 2619 -20 L 2535 -81 L 2414 -152 L 2308 -199 L 2237 -221 " fill="none" id="make-me-a-hanzi-animation-16" stroke-dasharray="1163 2326" stroke-linecap="round"></path>

      <clipPath id="make-me-a-hanzi-clip-17">
      <path d="M 2484 124 L 2522 64 Q 2557 14 2563 9 Q 2569 4 2591 -5 C 2619 -17 2620 -12 2620 18 L 2620 29 Q 2620 54 2607 83 Q 2592 118 2509 138 C 2480 145 2469 148 2484 124 Z" fill="lightgray"></path>
      </clipPath>
      <path clip-path="url(#make-me-a-hanzi-clip-17)" d="M 2494 122 L 2514 116 L 2542 94 L 2565 73 L 2584 38 L 2608 24 " fill="none" id="make-me-a-hanzi-animation-17" stroke-dasharray="283 566" stroke-linecap="round"></path>

      <clipPath id="make-me-a-hanzi-clip-18">
      <path d="M 3312 536 Q 3334 515 3356 491 Q 3366 481 3380 480 Q 3389 480 3393 491 Q 3397 503 3391 527 Q 3387 543 3363 557 Q 3305 581 3292 577 Q 3288 573 3288 563 Q 3291 553 3312 536 Z" fill="lightgray"></path>
      </clipPath>
      <path clip-path="url(#make-me-a-hanzi-clip-18)" d="M 3296 568 L 3355 531 L 3379 494 " fill="none" id="make-me-a-hanzi-animation-18" stroke-dasharray="242 484" stroke-linecap="round"></path>

      <clipPath id="make-me-a-hanzi-clip-19">
      <path d="M 3560 600 Q 3544 573 3511 533 Q 3507 527 3511 521 Q 3517 520 3523 524 Q 3587 567 3619 583 Q 3634 587 3630 596 Q 3626 609 3610 623 Q 3595 638 3577 640 Q 3565 639 3566 624 Q 3567 614 3560 600 Z" fill="lightgray"></path>
      </clipPath>
      <path clip-path="url(#make-me-a-hanzi-clip-19)" d="M 3620 593 L 3591 601 L 3516 527 " fill="none" id="make-me-a-hanzi-animation-19" stroke-dasharray="263 526" stroke-linecap="round"></path>

      <clipPath id="make-me-a-hanzi-clip-20">
      <path d="M 3473 428 Q 3476 429 3611 450 Q 3621 449 3629 461 Q 3630 471 3609 481 Q 3575 502 3481 471 Q 3478 471 3476 470 L 3438 459 Q 3404 452 3220 421 Q 3192 417 3214 401 Q 3247 377 3272 385 Q 3327 398 3394 411 L 3473 428 Z" fill="lightgray"></path>
      </clipPath>
      <path clip-path="url(#make-me-a-hanzi-clip-20)" d="M 3215 412 L 3244 405 L 3274 407 L 3533 462 L 3573 467 L 3619 462 " fill="none" id="make-me-a-hanzi-animation-20" stroke-dasharray="539 1078" stroke-linecap="round"></path>

      <clipPath id="make-me-a-hanzi-clip-21">
      <path d="M 3435 393 Q 3431 335 3424 306 Q 3423 294 3438 256 Q 3447 241 3461 249 Q 3471 258 3472 410 Q 3472 419 3473 428 L 3476 470 Q 3482 585 3508 634 Q 3514 643 3503 656 Q 3452 696 3426 688 Q 3413 684 3419 670 Q 3444 628 3440 562 Q 3440 505 3438 459 L 3435 393 Z" fill="lightgray"></path>
      </clipPath>
      <path clip-path="url(#make-me-a-hanzi-clip-21)" d="M 3428 677 L 3446 666 L 3470 637 L 3447 304 L 3453 256 " fill="none" id="make-me-a-hanzi-animation-21" stroke-dasharray="569 1138" stroke-linecap="round"></path>

      <clipPath id="make-me-a-hanzi-clip-22">
      <path d="M 3394 411 Q 3337 320 3217 232 Q 3202 222 3216 220 Q 3226 219 3259 233 Q 3296 246 3328 271 Q 3356 293 3390 331 Q 3415 361 3432 387 Q 3433 391 3435 393 C 3453 426 3427 462 3394 411 Z" fill="lightgray"></path>
      </clipPath>
      <path clip-path="url(#make-me-a-hanzi-clip-22)" d="M 3430 414 L 3369 339 L 3299 272 L 3220 226 " fill="none" id="make-me-a-hanzi-animation-22" stroke-dasharray="413 826" stroke-linecap="round"></path>

      <clipPath id="make-me-a-hanzi-clip-23">
      <path d="M 3509 370 Q 3552 309 3575 305 Q 3587 302 3593 318 Q 3594 330 3588 348 Q 3581 363 3560 372 Q 3529 390 3515 393 Q 3508 394 3505 385 Q 3504 378 3509 370 Z" fill="lightgray"></path>
      </clipPath>
      <path clip-path="url(#make-me-a-hanzi-clip-23)" d="M 3516 382 L 3565 340 L 3578 320 " fill="none" id="make-me-a-hanzi-animation-23" stroke-dasharray="216 432" stroke-linecap="round"></path>

      <clipPath id="make-me-a-hanzi-clip-24">
      <path d="M 3429 170 Q 3438 191 3447 203 Q 3456 210 3453 218 Q 3449 231 3415 256 Q 3405 263 3395 260 Q 3385 257 3391 243 Q 3397 225 3379 163 L 3364 120 Q 3346 78 3329 52 Q 3320 36 3323 25 Q 3324 16 3340 13 Q 3386 -2 3417 -25 L 3456 -52 Q 3490 -79 3539 -122 Q 3561 -141 3577 -142 Q 3596 -142 3597 -124 Q 3597 -106 3573 -64 Q 3563 -43 3491 -12 L 3446 6 Q 3409 22 3381 30 Q 3362 34 3372 53 Q 3394 102 3410 132 L 3429 170 Z" fill="lightgray"></path>
      </clipPath>
      <path clip-path="url(#make-me-a-hanzi-clip-24)" d="M 3399 250 L 3412 237 L 3420 214 L 3346 35 L 3519 -61 L 3580 -125 " fill="none" id="make-me-a-hanzi-animation-24" stroke-dasharray="651 1302" stroke-linecap="round"></path>

      <clipPath id="make-me-a-hanzi-clip-25">
      <path d="M 3417 -25 Q 3407 -32 3397 -42 Q 3349 -79 3246 -119 Q 3233 -126 3249 -128 Q 3375 -131 3456 -52 L 3491 -12 Q 3533 54 3551 131 Q 3558 168 3567 180 Q 3574 190 3567 199 Q 3557 211 3534 216 Q 3518 223 3501 219 Q 3491 215 3497 203 Q 3501 196 3504 183 L 3507 157 Q 3507 85 3446 6 L 3417 -25 Z" fill="lightgray"></path>
      </clipPath>
      <path clip-path="url(#make-me-a-hanzi-clip-25)" d="M 3504 210 L 3535 184 L 3531 144 L 3511 72 L 3476 6 L 3435 -41 L 3389 -75 L 3322 -106 L 3257 -120 " fill="none" id="make-me-a-hanzi-animation-25" stroke-dasharray="618 1236" stroke-linecap="round"></path>

      <clipPath id="make-me-a-hanzi-clip-26">
      <path d="M 3504 183 Q 3467 179 3429 170 L 3379 163 Q 3309 156 3232 143 Q 3211 139 3177 145 Q 3164 145 3161 136 Q 3157 124 3165 115 Q 3184 96 3212 74 Q 3222 70 3234 76 Q 3297 107 3364 120 L 3410 132 Q 3447 142 3488 152 Q 3497 155 3507 157 C 3536 164 3534 187 3504 183 Z" fill="lightgray"></path>
      </clipPath>
      <path clip-path="url(#make-me-a-hanzi-clip-26)" d="M 3175 131 L 3223 108 L 3484 167 L 3501 163 " fill="none" id="make-me-a-hanzi-animation-26" stroke-dasharray="466 932" stroke-linecap="round"></path>

      <clipPath id="make-me-a-hanzi-clip-27">
      <path d="M 3686 349 Q 3737 436 3779 552 Q 3792 594 3807 616 Q 3814 628 3806 640 Q 3799 652 3766 667 Q 3736 679 3718 675 Q 3702 669 3713 650 Q 3761 590 3620 293 Q 3613 281 3612 275 Q 3611 263 3624 269 Q 3639 275 3674 330 L 3686 349 Z" fill="lightgray"></path>
      </clipPath>
      <path clip-path="url(#make-me-a-hanzi-clip-27)" d="M 3723 661 L 3749 643 L 3764 623 L 3745 537 L 3680 377 L 3645 309 L 3620 276 " fill="none" id="make-me-a-hanzi-animation-27" stroke-dasharray="563 1126" stroke-linecap="round"></path>

      <clipPath id="make-me-a-hanzi-clip-28">
      <path d="M 3823 334 Q 3973 377 3976 379 Q 3985 386 3980 395 Q 3973 405 3944 412 Q 3922 415 3810 377 Q 3725 356 3687 350 Q 3686 350 3686 349 C 3657 341 3652 340 3674 330 Q 3675 330 3678 328 Q 3723 307 3773 322 Q 3774 323 3777 323 L 3823 334 Z" fill="lightgray"></path>
      </clipPath>
      <path clip-path="url(#make-me-a-hanzi-clip-28)" d="M 3678 334 L 3746 338 L 3918 386 L 3971 388 " fill="none" id="make-me-a-hanzi-animation-28" stroke-dasharray="428 856" stroke-linecap="round"></path>

      <clipPath id="make-me-a-hanzi-clip-29">
      <path d="M 3784 70 Q 3826 143 3846 269 Q 3850 291 3854 301 Q 3861 307 3855 317 Q 3851 324 3823 334 C 3795 345 3769 352 3777 323 Q 3804 242 3753 112 Q 3752 112 3751 109 L 3727 71 Q 3693 22 3587 -33 Q 3565 -46 3592 -45 Q 3658 -48 3742 17 L 3755 30 L 3784 70 Z" fill="lightgray"></path>
      </clipPath>
      <path clip-path="url(#make-me-a-hanzi-clip-29)" d="M 3786 319 L 3818 296 L 3806 200 L 3772 97 L 3740 49 L 3708 18 L 3644 -21 L 3598 -35 " fill="none" id="make-me-a-hanzi-animation-29" stroke-dasharray="598 1196" stroke-linecap="round"></path>

      <clipPath id="make-me-a-hanzi-clip-30">
      <path d="M 3755 30 Q 3852 -105 3897 -117 Q 3910 -120 4027 -116 Q 4040 -115 4053 -111 Q 4062 -104 4051 -95 Q 4036 -85 3923 -37 Q 3854 -9 3784 70 L 3751 109 Q 3718 149 3685 198 Q 3669 223 3636 232 Q 3624 236 3614 230 Q 3608 223 3617 215 Q 3624 208 3630 203 Q 3652 190 3727 71 L 3755 30 Z" fill="lightgray"></path>
      </clipPath>
      <path clip-path="url(#make-me-a-hanzi-clip-30)" d="M 3622 224 L 3667 193 L 3797 16 L 3865 -49 L 3907 -76 L 4048 -104 " fill="none" id="make-me-a-hanzi-animation-30" stroke-dasharray="690 1380" stroke-linecap="round"></path>

</g>
</svg>
